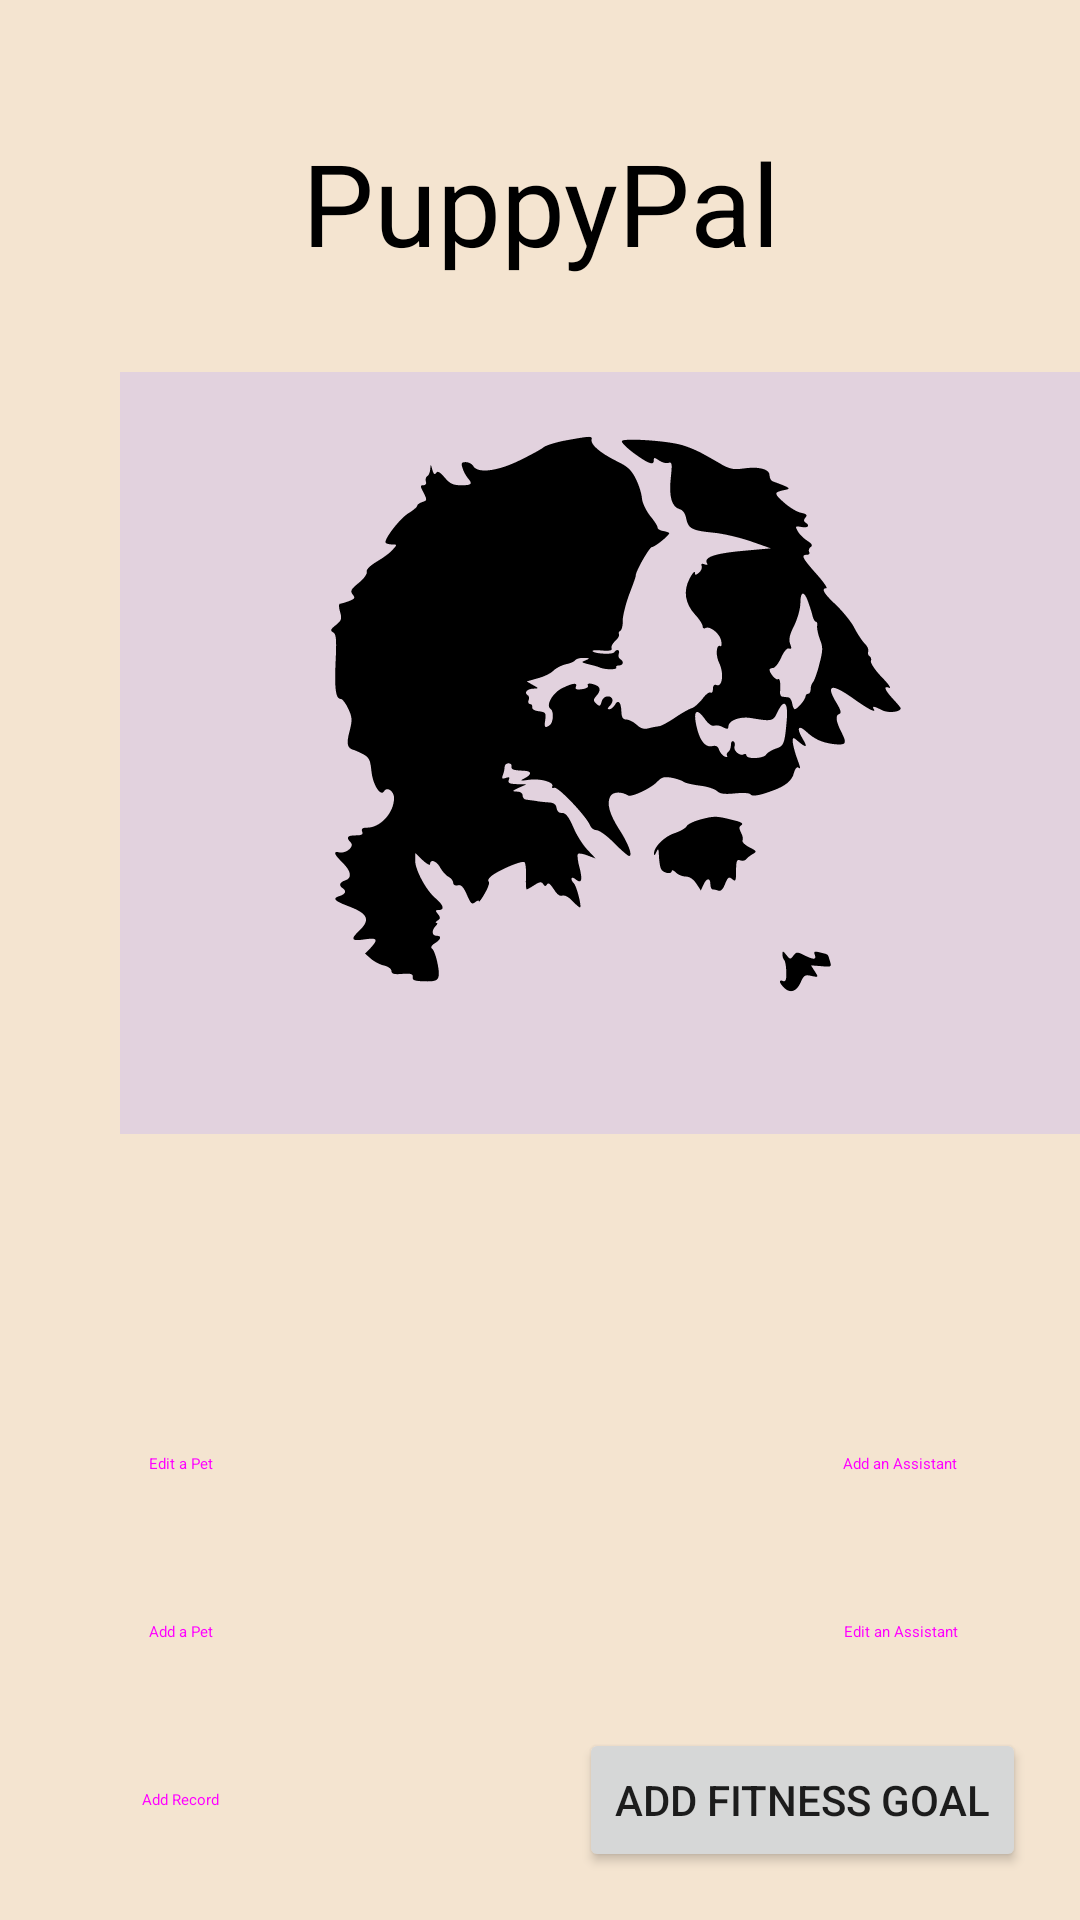

Produce the Android XML layout that renders to this screen, including the resource entries it uses.
<!-- AndroidManifest.xml: application theme SplashScreenTheme -->
<!-- res/layout/activity_main.xml -->
<?xml version="1.0" encoding="utf-8"?>
<androidx.constraintlayout.widget.ConstraintLayout xmlns:android="http://schemas.android.com/apk/res/android"
    xmlns:app="http://schemas.android.com/apk/res-auto"
    xmlns:tools="http://schemas.android.com/tools"
    android:layout_width="match_parent"
    android:layout_height="match_parent"
    android:background="#F4E4D0"
    tools:context=".MainActivity">

    <ImageView
        android:id="@+id/imageViewMainPage"
        android:layout_width="325dp"
        android:layout_height="254dp"
        android:layout_marginStart="40dp"
        android:layout_marginTop="124dp"
        android:background="#80D1C1ED"
        app:layout_constraintStart_toStartOf="parent"
        app:layout_constraintTop_toTopOf="parent"
        app:srcCompat="@drawable/ic_mainpageimage" />

    <TextView
        android:id="@+id/puppyPalTextView"
        android:layout_width="166dp"
        android:layout_height="64dp"
        android:layout_marginStart="120dp"
        android:layout_marginTop="40dp"
        android:layout_marginEnd="120dp"
        android:layout_marginBottom="16dp"
        android:text="@string/app_name"
        android:textAlignment="center"
        android:textColor="@color/black"
        android:textSize="38sp"
        app:layout_constraintBottom_toTopOf="@+id/imageViewMainPage"
        app:layout_constraintEnd_toEndOf="parent"
        app:layout_constraintStart_toStartOf="parent"
        app:layout_constraintTop_toTopOf="parent" />

    <Button
        android:id="@+id/goToAddRecord"
        style="@style/Widget.MaterialComponents.Button"
        android:layout_width="wrap_content"
        android:layout_height="wrap_content"
        android:layout_marginStart="16dp"
        android:layout_marginBottom="16dp"
        android:onClick="AddRecordButton"
        android:text="@string/add_record"
        app:cornerRadius="50dp"
        app:layout_constraintBottom_toBottomOf="parent"
        app:layout_constraintStart_toStartOf="parent" />

    <Button
        android:id="@+id/goToAddPet"
        style="@style/Widget.MaterialComponents.Button"
        android:layout_width="wrap_content"
        android:layout_height="wrap_content"
        android:layout_marginStart="16dp"
        android:layout_marginBottom="8dp"
        android:onClick="AddPetButton"
        android:text="@string/add_a_pet"
        app:cornerRadius="50dp"
        app:layout_constraintBottom_toTopOf="@+id/goToAddRecord"
        app:layout_constraintStart_toStartOf="parent" />

    <Button
        android:id="@+id/addAnAssistant"
        style="@style/Widget.MaterialComponents.Button"
        android:layout_width="wrap_content"
        android:layout_height="wrap_content"
        android:layout_marginEnd="16dp"
        android:layout_marginBottom="8dp"
        android:onClick="AddAssistantButton"
        android:text="@string/add_an_assistant"
        app:cornerRadius="50dp"
        app:layout_constraintBottom_toTopOf="@+id/editAnAssistant"
        app:layout_constraintEnd_toEndOf="parent" />

    <Button
        android:id="@+id/goToAddPet4"
        style="@style/Widget.MaterialComponents.Button"
        android:layout_width="wrap_content"
        android:layout_height="wrap_content"
        android:layout_marginStart="16dp"
        android:layout_marginBottom="8dp"
        android:onClick="EditPetButton"
        android:text="@string/edit_a_pet"
        app:cornerRadius="50dp"
        app:layout_constraintBottom_toTopOf="@+id/goToAddPet"
        app:layout_constraintStart_toStartOf="parent" />

    <Button
        android:id="@+id/editAnAssistant"
        style="@style/Widget.MaterialComponents.Button"
        android:layout_width="wrap_content"
        android:layout_height="wrap_content"
        android:layout_marginEnd="16dp"
        android:layout_marginBottom="72dp"
        android:onClick="EditAssistantButton"
        android:text="@string/edit_an_assistant"
        app:cornerRadius="50dp"
        app:layout_constraintBottom_toBottomOf="parent"
        app:layout_constraintEnd_toEndOf="parent" />

    <Button
        android:id="@+id/goToAddFitnessGoal"
        android:layout_width="wrap_content"
        android:layout_height="wrap_content"
        android:layout_marginEnd="18dp"
        android:layout_marginBottom="16dp"
        android:onClick="AddFitnessGoalButton"
        android:text="@string/add_fitness_goal"
        app:cornerRadius="50dp"
        app:layout_constraintBottom_toBottomOf="parent"
        app:layout_constraintEnd_toEndOf="parent" />


</androidx.constraintlayout.widget.ConstraintLayout>
<!-- resources referenced by this layout -->
<resources>
  <color name="black">#FF000000</color>
  <!-- drawable ic_mainpageimage: vector/xml drawable (drawable, 9403 chars, omitted) -->
  <string name="add_a_pet">Add a Pet</string>
  <string name="add_an_assistant">Add an Assistant</string>
  <string name="add_fitness_goal">Add Fitness Goal</string>
  <string name="add_record">Add Record</string>
  <string name="app_name">PuppyPal</string>
  <string name="edit_a_pet">Edit a Pet</string>
  <string name="edit_an_assistant">Edit an Assistant</string>
  <style name="SplashScreenTheme" parent="Theme.AppCompat.Light.DarkActionBar">
          <item name="android:windowBackground">@drawable/ic_splashscreen</item>
      </style>
  <!-- drawable ic_splashscreen: vector/xml drawable (drawable, 2291 chars, omitted) -->
</resources>
